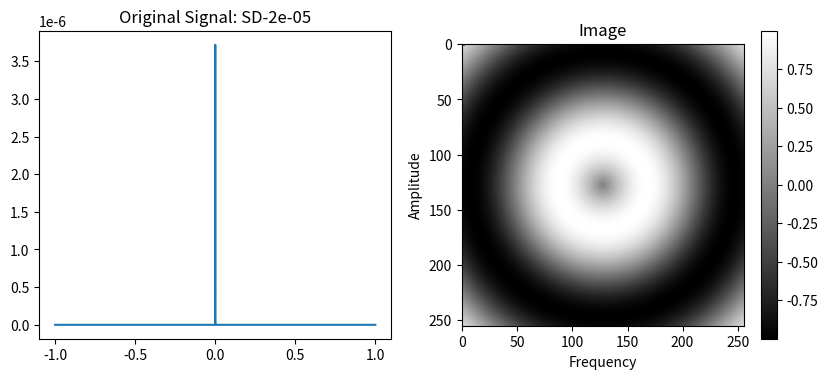

This chart was generated by the following Python code: (Note: this script raises an exception after producing the figure.)
#!/usr/bin/env python3
# -*- coding: utf-8 -*-
"""
Created on Wed Jan 31 16:17:54 2024

@author: amansharma"""
import numpy as np
import matplotlib.pyplot as plt
from scipy.fft import fft, fftshift
#from ipywidgets import interactive, FloatSlider

#%% 1D Fourier Transform
def gaussian_waveform(x, mean, std_dev):
    return np.exp(-0.5 * ((x - mean) / std_dev)**2)

def update_gaussian_plot(std_dev):
    x = np.linspace(-1, 1, 10000)
    x_s = np.linspace(-1,1, 10000)
    y = gaussian_waveform(x, 0, std_dev)

    plt.figure(figsize=(10, 4))
    plt.subplot(1, 2, 1)
    plt.plot(x, y)
    plt.title('Original Signal: SD-'+str(std_dev))
    
    fft_result = fftshift(np.abs(fft(y)))
    
    plt.subplot(1, 2, 2)
    plt.scatter(x_s, (fft_result)/np.sqrt(len(fft_result)),s=0.1)
    plt.title('Fourier Transform')
    plt.xlabel('Frequency')
    plt.ylabel('Amplitude')
    plt.show()

# Get standard deviation from user input
std_dev = float(0.00002)
update_gaussian_plot(std_dev)





#%% 2D Fourier Transform
def plot_spectrum(fft_result):
    magnitude_spectrum = np.abs(fft_result)
    plt.imshow(np.log1p(magnitude_spectrum), cmap='gray')
    plt.title('2D Fourier Transform')
    
    # Add colorbar with label
    cbar = plt.colorbar()
    cbar.set_label('Log Magnitude')

    plt.show()

# Example usage:
# Create a simple 2D image
x = np.linspace(-5, 5, 256)
y = np.linspace(-5, 5, 256)
X, Y = np.meshgrid(x, y)
image = np.sin(np.sqrt(X**2 + Y**2))
plt.imshow((image), cmap='gray')
plt.title('Image')

# Add colorbar with label
plt.colorbar()
plt.show()
# Perform 2D Fourier transform using scipy.fft
fft_result = fftshift(fft2(image))

# Plot the magnitude spectrum with colorbar label
plot_spectrum(fft_result)
